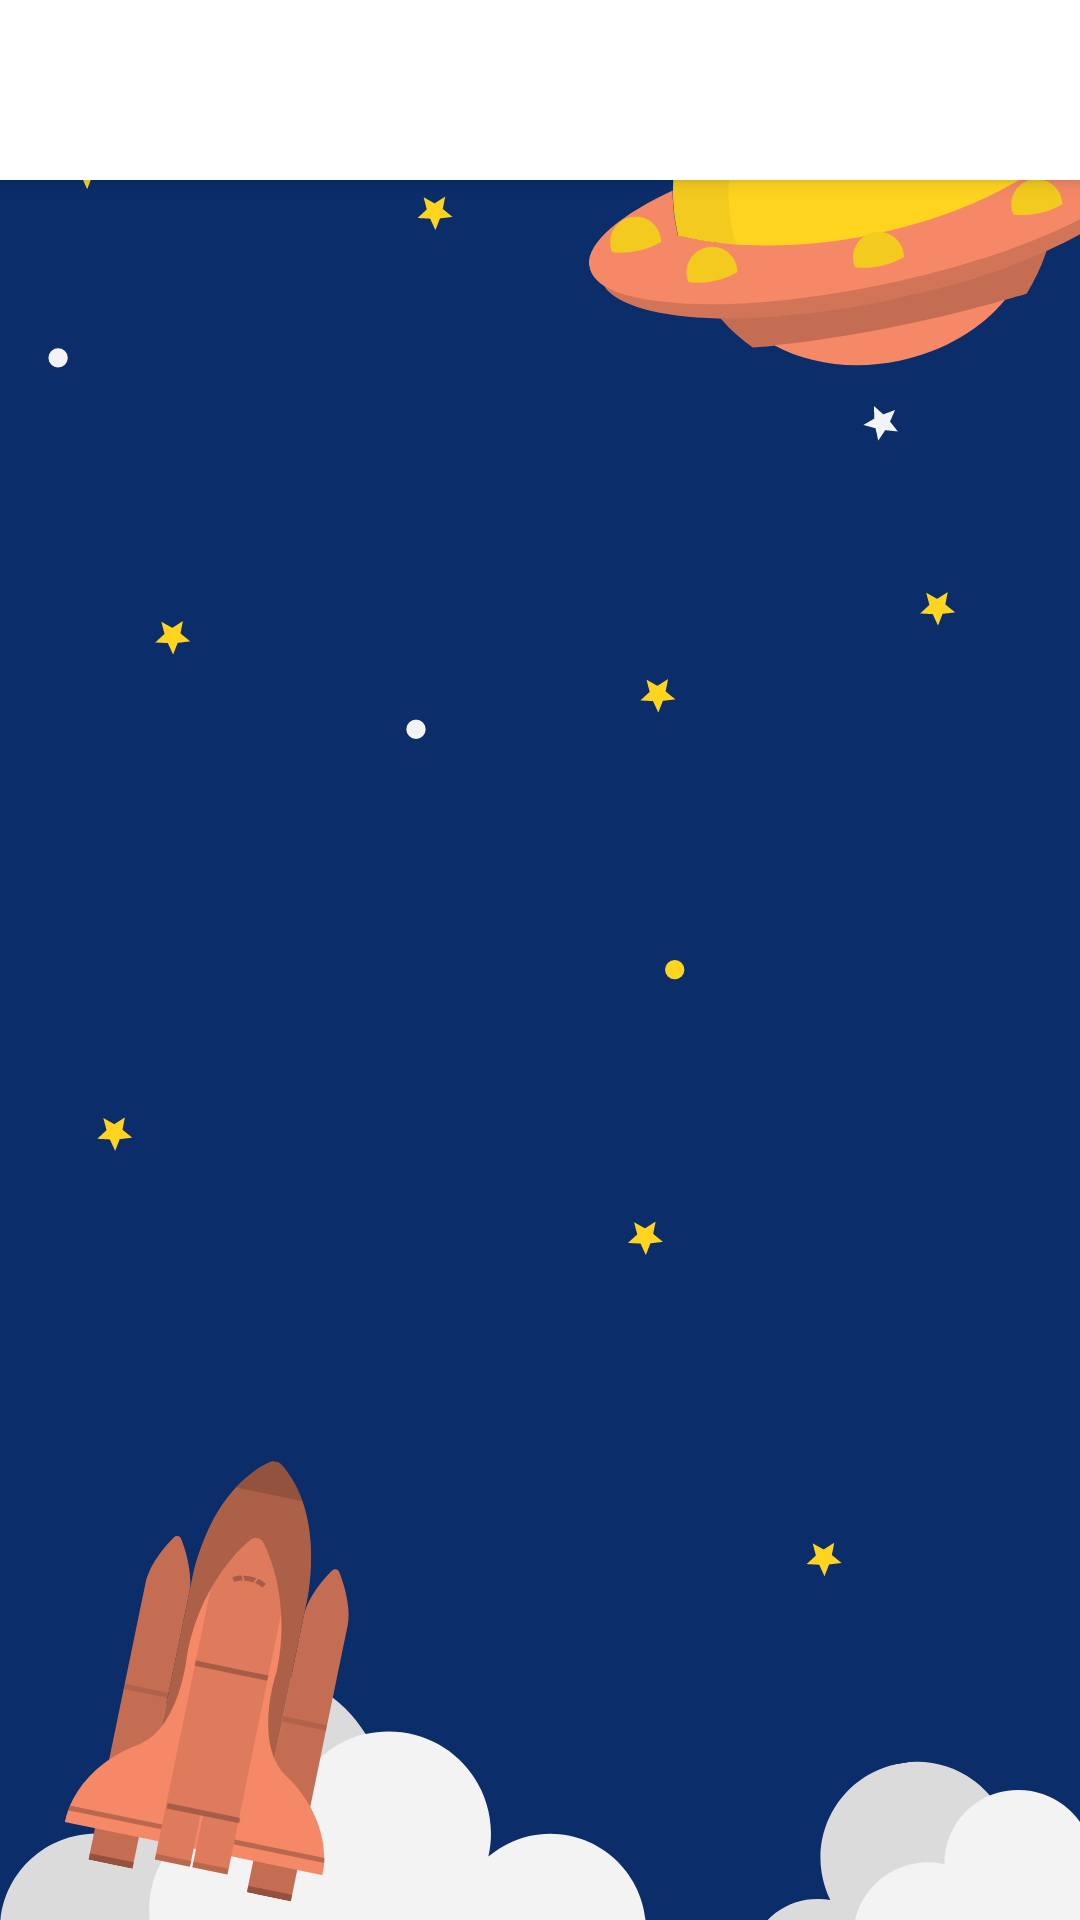

Write the Android layout XML for this screen, with the resource values it uses.
<!-- AndroidManifest.xml: application theme AppTheme -->
<!-- res/layout/activity_parent_main.xml -->
<?xml version="1.0" encoding="utf-8"?>
<androidx.drawerlayout.widget.DrawerLayout xmlns:android="http://schemas.android.com/apk/res/android"
    xmlns:app="http://schemas.android.com/apk/res-auto"
    xmlns:tools="http://schemas.android.com/tools"
    android:layout_width="match_parent"
    android:layout_height="match_parent"
    android:orientation="vertical"
    android:gravity="center_vertical"
    tools:openDrawer="start"
    android:fitsSystemWindows="true"
    android:background="@drawable/backgroundkodible"
    tools:context=".ParentMain"
    android:id="@+id/drawer"
    >
    <include
        android:layout_width="match_parent"
        android:layout_height="match_parent"
        layout="@layout/app_bar_main"
        />
    <com.google.android.material.navigation.NavigationView
        android:layout_width="wrap_content"
        android:layout_height="match_parent"
        android:id="@+id/nav_view"
        android:background="#0E66B9"
        android:layout_gravity="start"
        app:headerLayout="@layout/nav_header"
        app:menu="@menu/menu"
        app:itemBackground="@drawable/menu_item_padding"
        app:itemIconTint="#fff"
        app:itemTextAppearance="@style/TextViewStyle"
        app:itemHorizontalPadding="40dp"

        />






</androidx.drawerlayout.widget.DrawerLayout>
<!-- res/layout/app_bar_main.xml (included above) -->
<?xml version="1.0" encoding="utf-8"?>
<androidx.coordinatorlayout.widget.CoordinatorLayout xmlns:android="http://schemas.android.com/apk/res/android"
    android:layout_width="match_parent"
    android:layout_height="match_parent"
    xmlns:app="http://schemas.android.com/apk/res-auto"
    android:orientation="vertical">
    <com.google.android.material.appbar.AppBarLayout
        android:layout_width="match_parent"
        android:layout_height="wrap_content"
        android:fitsSystemWindows="true"
        android:theme="@style/AppTheme.AppBarOverlay"
        >
        <androidx.appcompat.widget.Toolbar
            android:layout_width="match_parent"
            android:layout_height="60dp"
            android:background="#fff"
            android:id="@+id/toolBar"
            app:popupTheme="@style/AppTheme.popUpOverlay"
            app:layout_scrollFlags="scroll|enterAlways"
            >

        </androidx.appcompat.widget.Toolbar>

    </com.google.android.material.appbar.AppBarLayout>

</androidx.coordinatorlayout.widget.CoordinatorLayout>
<!-- res/layout/nav_header.xml (included above) -->
<?xml version="1.0" encoding="utf-8"?>
<RelativeLayout xmlns:android="http://schemas.android.com/apk/res/android"
    android:layout_width="match_parent" android:layout_height="180dp"
    android:background="#0E66B9"
    android:paddingTop="16dp"
    android:paddingRight="16dp"
    android:paddingLeft="16dp"
    android:layout_marginBottom="-40dp"
    >
    <de.hdodenhof.circleimageview.CircleImageView
        android:layout_width="40dp"
        android:layout_height="40dp"
        android:layout_marginTop="20dp"
        android:layout_marginLeft="10dp"
        android:src="@drawable/girl2"
        android:layout_centerVertical="true"
        android:id="@+id/imageView"
        />
    <TextView
        android:layout_width="match_parent"
        android:layout_height="wrap_content"
        android:layout_toRightOf="@+id/imageView"
        android:id="@+id/name"
        android:layout_marginLeft="20dp"
        android:layout_centerVertical="true"
        android:text="Luz Paredes"
        android:textColor="#fff"
        android:textSize="14sp"
        android:fontFamily="@font/kanit"
        />
</RelativeLayout>
<!-- resources referenced by this layout -->
<resources>
  <!-- drawable backgroundkodible: png bitmap (drawable, 75562 bytes) -->
  <style name="AppTheme.AppBarOverlay" parent="ThemeOverlay.AppCompat.Dark.ActionBar" />
  <style name="AppTheme.popUpOverlay" parent="ThemeOverlay.AppCompat.Light" />
  <style name="TextViewStyle" parent="android:Widget.TextView">
          <item name="android:fontFamily">@font/kanit</item>
          <item name="android:textSize">14sp</item>
          <item name="android:textColor">#fff</item>
      </style>
  <style name="AppTheme" parent="Theme.AppCompat.Light.DarkActionBar">
          
          <item name="colorPrimary">@color/yellowDark</item>
          <item name="colorPrimaryDark">@color/colorPrimaryDark</item>
          <item name="colorAccent">@color/pink</item>
          <item name="drawerArrowStyle">@style/DrawerIcon</item>
          <item name="android:listDivider">@android:color/transparent</item>
          <item name="windowActionBar">false</item>
          <item name="windowNoTitle">true</item>
      </style>
  <color name="yellowDark">#FFD41F</color>
  <color name="colorPrimaryDark">#0B2D6A</color>
  <color name="pink">#F58866</color>
  <style name="DrawerIcon" parent="Widget.AppCompat.DrawerArrowToggle">
          <item name="color">#AE000000</item>
      </style>
</resources>
